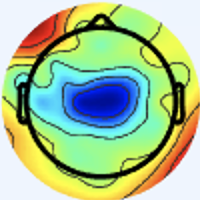

The table this chart was drawn from, first rows:
[239 245 254 255], [239 245 254 255], [239 245 254 255], [239 245 254 255], [239 245 254 255], [239 245 254 255], [239 245 254 255], [239 245 254 255], [239 245 254 255], [239 245 254 255], [239 245 254 255], [239 245 254 255], [239 245 254 255], [239 245 254 255], [239 245 254 255], [239 245 254 255], [239 245 254 255], [239 245 254 255], [239 245 254 255], [239 245 254 255], [239 245 254 255], [239 245 254 255], [239 245 254 255], [239 245 254 255]
[239 245 254 255], [239 245 254 255], [239 245 254 255], [239 245 254 255], [239 245 254 255], [239 245 254 255], [239 245 254 255], [239 245 254 255], [239 245 254 255], [239 245 254 255], [239 245 254 255], [239 245 254 255], [239 245 254 255], [239 245 254 255], [239 245 254 255], [239 245 254 255], [239 245 254 255], [239 245 254 255], [239 245 254 255], [239 245 254 255], [239 245 254 255], [239 245 254 255], [239 245 254 255], [239 245 254 255]
[239 245 254 255], [239 245 254 255], [239 245 254 255], [239 245 254 255], [239 245 254 255], [239 245 254 255], [239 245 254 255], [239 245 254 255], [239 245 254 255], [239 245 254 255], [239 245 254 255], [239 245 254 255], [239 245 254 255], [239 245 254 255], [239 245 254 255], [239 245 254 255], [239 245 254 255], [239 245 254 255], [239 245 254 255], [239 245 254 255], [239 245 254 255], [239 245 254 255], [239 245 254 255], [239 245 254 255]
[239 245 254 255], [239 245 254 255], [239 245 254 255], [239 245 254 255], [239 245 254 255], [239 245 254 255], [239 245 254 255], [239 245 254 255], [239 245 254 255], [239 245 254 255], [239 245 254 255], [239 245 254 255], [239 245 254 255], [239 245 254 255], [239 245 254 255], [239 245 254 255], [239 245 254 255], [239 245 254 255], [239 245 254 255], [239 245 254 255], [239 245 254 255], [239 245 254 255], [239 245 254 255], [239 245 254 255]
[239 245 254 255], [239 245 254 255], [239 245 254 255], [239 245 254 255], [239 245 254 255], [239 245 254 255], [239 245 254 255], [239 245 254 255], [239 245 254 255], [239 245 254 255], [239 245 254 255], [239 245 254 255], [239 245 254 255], [239 245 254 255], [239 245 254 255], [239 245 254 255], [239 245 254 255], [239 245 254 255], [239 245 254 255], [239 245 254 255], [239 245 254 255], [239 245 254 255], [239 245 254 255], [239 245 254 255]
[239 245 254 255], [239 245 254 255], [239 245 254 255], [239 245 254 255], [239 245 254 255], [239 245 254 255], [239 245 254 255], [239 245 254 255], [239 245 254 255], [239 245 254 255], [239 245 254 255], [239 245 254 255], [239 245 254 255], [239 245 254 255], [239 245 254 255], [239 245 254 255], [239 245 254 255], [239 245 254 255], [239 245 254 255], [239 245 254 255], [239 245 254 255], [239 245 254 255], [239 245 254 255], [239 245 254 255]
[239 245 254 255], [239 245 254 255], [239 245 254 255], [239 245 254 255], [239 245 254 255], [239 245 254 255], [239 245 254 255], [239 245 254 255], [239 245 254 255], [239 245 254 255], [239 245 254 255], [239 245 254 255], [239 245 254 255], [239 245 254 255], [239 245 254 255], [239 245 254 255], [239 245 254 255], [239 245 254 255], [239 245 254 255], [239 245 254 255], [239 245 254 255], [239 245 254 255], [239 245 254 255], [239 245 254 255]
[239 245 254 255], [239 245 254 255], [239 245 254 255], [239 245 254 255], [239 245 254 255], [239 245 254 255], [239 245 254 255], [239 245 254 255], [239 245 254 255], [239 245 254 255], [239 245 254 255], [239 245 254 255], [239 245 254 255], [239 245 254 255], [239 245 254 255], [239 245 254 255], [239 245 254 255], [239 245 254 255], [239 245 254 255], [239 245 254 255], [239 245 254 255], [239 245 254 255], [239 245 254 255], [239 245 254 255]
[239 245 254 255], [239 245 254 255], [239 245 254 255], [239 245 254 255], [239 245 254 255], [239 245 254 255], [239 245 254 255], [239 245 254 255], [239 245 254 255], [239 245 254 255], [239 245 254 255], [239 245 254 255], [239 245 254 255], [239 245 254 255], [239 245 254 255], [239 245 254 255], [239 245 254 255], [239 245 254 255], [239 245 254 255], [239 245 254 255], [239 245 254 255], [239 245 254 255], [239 245 254 255], [239 245 254 255]
[239 245 254 255], [239 245 254 255], [239 245 254 255], [239 245 254 255], [239 245 254 255], [239 245 254 255], [239 245 254 255], [239 245 254 255], [239 245 254 255], [239 245 254 255], [239 245 254 255], [239 245 254 255], [239 245 254 255], [239 245 254 255], [239 245 254 255], [239 245 254 255], [239 245 254 255], [239 245 254 255], [239 245 254 255], [239 245 254 255], [239 245 254 255], [239 245 254 255], [239 245 254 255], [239 245 254 255]
[239 245 254 255], [239 245 254 255], [239 245 254 255], [239 245 254 255], [239 245 254 255], [239 245 254 255], [239 245 254 255], [239 245 254 255], [239 245 254 255], [239 245 254 255], [239 245 254 255], [239 245 254 255], [239 245 254 255], [239 245 254 255], [239 245 254 255], [239 245 254 255], [239 245 254 255], [239 245 254 255], [239 245 254 255], [239 245 254 255], [239 245 254 255], [239 245 254 255], [239 245 254 255], [239 245 254 255]
[239 245 254 255], [239 245 254 255], [239 245 254 255], [239 245 254 255], [239 245 254 255], [239 245 254 255], [239 245 254 255], [239 245 254 255], [239 245 254 255], [239 245 254 255], [239 245 254 255], [239 245 254 255], [239 245 254 255], [239 245 254 255], [239 245 254 255], [239 245 254 255], [239 245 254 255], [239 245 254 255], [239 245 254 255], [239 245 254 255], [239 245 254 255], [239 245 254 255], [239 245 254 255], [239 245 254 255]
[239 245 254 255], [239 245 254 255], [239 245 254 255], [239 245 254 255], [239 245 254 255], [239 245 254 255], [239 245 254 255], [239 245 254 255], [239 245 254 255], [239 245 254 255], [239 245 254 255], [239 245 254 255], [239 245 254 255], [239 245 254 255], [239 245 254 255], [239 245 254 255], [239 245 254 255], [239 245 254 255], [239 245 254 255], [239 245 254 255], [239 245 254 255], [239 245 254 255], [239 245 254 255], [239 245 254 255]
[239 245 254 255], [239 245 254 255], [239 245 254 255], [239 245 254 255], [239 245 254 255], [239 245 254 255], [239 245 254 255], [239 245 254 255], [239 245 254 255], [239 245 254 255], [239 245 254 255], [239 245 254 255], [239 245 254 255], [239 245 254 255], [239 245 254 255], [239 245 254 255], [239 245 254 255], [239 245 254 255], [239 245 254 255], [239 245 254 255], [239 245 254 255], [239 245 254 255], [239 245 254 255], [239 245 254 255]
[239 245 254 255], [239 245 254 255], [239 245 254 255], [239 245 254 255], [239 245 254 255], [239 245 254 255], [239 245 254 255], [239 245 254 255], [239 245 254 255], [239 245 254 255], [239 245 254 255], [239 245 254 255], [239 245 254 255], [239 245 254 255], [239 245 254 255], [239 245 254 255], [239 245 254 255], [239 245 254 255], [239 245 254 255], [239 245 254 255], [239 245 254 255], [239 245 254 255], [239 245 254 255], [239 245 254 255]
[239 245 254 255], [239 245 254 255], [239 245 254 255], [239 245 254 255], [239 245 254 255], [239 245 254 255], [239 245 254 255], [239 245 254 255], [239 245 254 255], [239 245 254 255], [239 245 254 255], [239 245 254 255], [239 245 254 255], [239 245 254 255], [239 245 254 255], [239 245 254 255], [239 245 254 255], [239 245 254 255], [239 245 254 255], [239 245 254 255], [239 245 254 255], [239 245 254 255], [239 245 254 255], [239 245 254 255]
[239 245 254 255], [239 245 254 255], [239 245 254 255], [239 245 254 255], [239 245 254 255], [239 245 254 255], [239 245 254 255], [239 245 254 255], [239 245 254 255], [239 245 254 255], [239 245 254 255], [239 245 254 255], [239 245 254 255], [239 245 254 255], [239 245 254 255], [239 245 254 255], [239 245 254 255], [239 245 254 255], [239 245 254 255], [239 245 254 255], [239 245 254 255], [239 245 254 255], [239 245 254 255], [239 245 254 255]
[239 245 254 255], [239 245 254 255], [239 245 254 255], [239 245 254 255], [239 245 254 255], [239 245 254 255], [239 245 254 255], [239 245 254 255], [239 245 254 255], [239 245 254 255], [239 245 254 255], [239 245 254 255], [239 245 254 255], [239 245 254 255], [239 245 254 255], [239 245 254 255], [239 245 254 255], [239 245 254 255], [239 245 254 255], [239 245 254 255], [239 245 254 255], [239 245 254 255], [239 245 254 255], [239 245 254 255]
[239 245 254 255], [239 245 254 255], [239 245 254 255], [239 245 254 255], [239 245 254 255], [239 245 254 255], [239 245 254 255], [239 245 254 255], [239 245 254 255], [239 245 254 255], [239 245 254 255], [239 245 254 255], [239 245 254 255], [239 245 254 255], [239 245 254 255], [239 245 254 255], [239 245 254 255], [239 245 254 255], [239 245 254 255], [239 245 254 255], [239 245 254 255], [239 245 254 255], [239 245 254 255], [239 245 254 255]
[239 245 254 255], [239 245 254 255], [239 245 254 255], [239 245 254 255], [239 245 254 255], [239 245 254 255], [239 245 254 255], [239 245 254 255], [239 245 254 255], [239 245 254 255], [239 245 254 255], [239 245 254 255], [239 245 254 255], [239 245 254 255], [239 245 254 255], [239 245 254 255], [239 245 254 255], [239 245 254 255], [239 245 254 255], [239 245 254 255], [239 245 254 255], [239 245 254 255], [239 245 254 255], [239 245 254 255]
[239 245 254 255], [239 245 254 255], [239 245 254 255], [239 245 254 255], [239 245 254 255], [239 245 254 255], [239 245 254 255], [239 245 254 255], [239 245 254 255], [239 245 254 255], [239 245 254 255], [239 245 254 255], [239 245 254 255], [239 245 254 255], [239 245 254 255], [239 245 254 255], [239 245 254 255], [239 245 254 255], [239 245 254 255], [239 245 254 255], [239 245 254 255], [239 245 254 255], [239 245 254 255], [239 245 254 255]
[239 245 254 255], [239 245 254 255], [239 245 254 255], [239 245 254 255], [239 245 254 255], [239 245 254 255], [239 245 254 255], [239 245 254 255], [239 245 254 255], [239 245 254 255], [239 245 254 255], [239 245 254 255], [239 245 254 255], [239 245 254 255], [239 245 254 255], [239 245 254 255], [239 245 254 255], [239 245 254 255], [239 245 254 255], [239 245 254 255], [239 245 254 255], [239 245 254 255], [239 245 254 255], [239 245 254 255]
[239 245 254 255], [239 245 254 255], [239 245 254 255], [239 245 254 255], [239 245 254 255], [239 245 254 255], [239 245 254 255], [239 245 254 255], [239 245 254 255], [239 245 254 255], [239 245 254 255], [239 245 254 255], [239 245 254 255], [239 245 254 255], [239 245 254 255], [239 245 254 255], [239 245 254 255], [239 245 254 255], [239 245 254 255], [239 245 254 255], [239 245 254 255], [239 245 254 255], [239 245 254 255], [239 245 254 255]
[239 245 254 255], [239 245 254 255], [239 245 254 255], [239 245 254 255], [239 245 254 255], [239 245 254 255], [239 245 254 255], [239 245 254 255], [239 245 254 255], [239 245 254 255], [239 245 254 255], [239 245 254 255], [239 245 254 255], [239 245 254 255], [239 245 254 255], [239 245 254 255], [239 245 254 255], [239 245 254 255], [239 245 254 255], [239 245 254 255], [239 245 254 255], [239 245 254 255], [239 245 254 255], [239 245 254 255]
[239 245 254 255], [239 245 254 255], [239 245 254 255], [239 245 254 255], [239 245 254 255], [239 245 254 255], [239 245 254 255], [239 245 254 255], [239 245 254 255], [239 245 254 255], [239 245 254 255], [239 245 254 255], [239 245 254 255], [239 245 254 255], [239 245 254 255], [239 245 254 255], [239 245 254 255], [239 245 254 255], [239 245 254 255], [239 245 254 255], [239 245 254 255], [239 245 254 255], [239 245 254 255], [239 245 254 255]
[239 245 254 255], [239 245 254 255], [239 245 254 255], [239 245 254 255], [239 245 254 255], [239 245 254 255], [239 245 254 255], [239 245 254 255], [239 245 254 255], [239 245 254 255], [239 245 254 255], [239 245 254 255], [239 245 254 255], [239 245 254 255], [239 245 254 255], [239 245 254 255], [239 245 254 255], [239 245 254 255], [239 245 254 255], [239 245 254 255], [239 245 254 255], [239 245 254 255], [239 245 254 255], [239 245 254 255]
[239 245 254 255], [239 245 254 255], [239 245 254 255], [239 245 254 255], [239 245 254 255], [239 245 254 255], [239 245 254 255], [239 245 254 255], [239 245 254 255], [239 245 254 255], [239 245 254 255], [239 245 254 255], [239 245 254 255], [239 245 254 255], [239 245 254 255], [239 245 254 255], [239 245 254 255], [239 245 254 255], [239 245 254 255], [239 245 254 255], [239 245 254 255], [239 245 254 255], [239 245 254 255], [239 245 254 255]
[239 245 254 255], [239 245 254 255], [239 245 254 255], [239 245 254 255], [239 245 254 255], [239 245 254 255], [239 245 254 255], [239 245 254 255], [239 245 254 255], [239 245 254 255], [239 245 254 255], [239 245 254 255], [239 245 254 255], [239 245 254 255], [239 245 254 255], [239 245 254 255], [239 245 254 255], [239 245 254 255], [239 245 254 255], [239 245 254 255], [239 245 254 255], [239 245 254 255], [239 245 254 255], [239 245 254 255]
[239 245 254 255], [239 245 254 255], [239 245 254 255], [239 245 254 255], [239 245 254 255], [239 245 254 255], [239 245 254 255], [239 245 254 255], [239 245 254 255], [239 245 254 255], [239 245 254 255], [239 245 254 255], [239 245 254 255], [239 245 254 255], [239 245 254 255], [239 245 254 255], [239 245 254 255], [239 245 254 255], [239 245 254 255], [239 245 254 255], [239 245 254 255], [239 245 254 255], [239 245 254 255], [239 245 254 255]
[239 245 254 255], [239 245 254 255], [239 245 254 255], [239 245 254 255], [239 245 254 255], [239 245 254 255], [239 245 254 255], [239 245 254 255], [239 245 254 255], [239 245 254 255], [239 245 254 255], [239 245 254 255], [239 245 254 255], [239 245 254 255], [239 245 254 255], [239 245 254 255], [239 245 254 255], [239 245 254 255], [239 245 254 255], [239 245 254 255], [239 245 254 255], [239 245 254 255], [239 245 254 255], [239 245 254 255]
[239 245 254 255], [239 245 254 255], [239 245 254 255], [239 245 254 255], [239 245 254 255], [239 245 254 255], [239 245 254 255], [239 245 254 255], [239 245 254 255], [239 245 254 255], [239 245 254 255], [239 245 254 255], [239 245 254 255], [239 245 254 255], [239 245 254 255], [239 245 254 255], [239 245 254 255], [239 245 254 255], [239 245 254 255], [239 245 254 255], [239 245 254 255], [239 245 254 255], [239 245 254 255], [239 245 254 255]
[239 245 254 255], [239 245 254 255], [239 245 254 255], [239 245 254 255], [239 245 254 255], [239 245 254 255], [239 245 254 255], [239 245 254 255], [239 245 254 255], [239 245 254 255], [239 245 254 255], [239 245 254 255], [239 245 254 255], [239 245 254 255], [239 245 254 255], [239 245 254 255], [239 245 254 255], [239 245 254 255], [239 245 254 255], [239 245 254 255], [239 245 254 255], [239 245 254 255], [239 245 254 255], [239 245 254 255]
[239 245 254 255], [239 245 254 255], [239 245 254 255], [239 245 254 255], [239 245 254 255], [239 245 254 255], [239 245 254 255], [239 245 254 255], [239 245 254 255], [239 245 254 255], [239 245 254 255], [239 245 254 255], [239 245 254 255], [239 245 254 255], [239 245 254 255], [239 245 254 255], [239 245 254 255], [239 245 254 255], [239 245 254 255], [239 245 254 255], [239 245 254 255], [239 245 254 255], [239 245 254 255], [239 245 254 255]
[239 245 254 255], [239 245 254 255], [239 245 254 255], [239 245 254 255], [239 245 254 255], [239 245 254 255], [239 245 254 255], [239 245 254 255], [239 245 254 255], [239 245 254 255], [239 245 254 255], [239 245 254 255], [239 245 254 255], [239 245 254 255], [239 245 254 255], [239 245 254 255], [239 245 254 255], [239 245 254 255], [239 245 254 255], [239 245 254 255], [239 245 254 255], [239 245 254 255], [239 245 254 255], [239 245 254 255]
[239 245 254 255], [239 245 254 255], [239 245 254 255], [239 245 254 255], [239 245 254 255], [239 245 254 255], [239 245 254 255], [239 245 254 255], [239 245 254 255], [239 245 254 255], [239 245 254 255], [239 245 254 255], [239 245 254 255], [239 245 254 255], [239 245 254 255], [239 245 254 255], [239 245 254 255], [239 245 254 255], [239 245 254 255], [239 245 254 255], [239 245 254 255], [239 245 254 255], [239 245 254 255], [239 246 254 255]
[239 245 254 255], [239 245 254 255], [239 245 254 255], [239 245 254 255], [239 245 254 255], [239 245 254 255], [239 245 254 255], [239 245 254 255], [239 245 254 255], [239 245 254 255], [239 245 254 255], [239 245 254 255], [239 245 254 255], [239 245 254 255], [239 245 254 255], [239 245 254 255], [239 245 254 255], [239 245 254 255], [239 245 254 255], [239 245 254 255], [239 245 254 255], [239 245 254 255], [239 245 254 255], [239 246 254 255]
[239 245 254 255], [239 245 254 255], [239 245 254 255], [239 245 254 255], [239 245 254 255], [239 245 254 255], [239 245 254 255], [239 245 254 255], [239 245 254 255], [239 245 254 255], [239 245 254 255], [239 245 254 255], [239 245 254 255], [239 245 254 255], [239 245 254 255], [239 245 254 255], [239 245 254 255], [239 245 254 255], [239 245 254 255], [239 245 254 255], [239 245 254 255], [239 245 254 255], [239 246 254 255], [238 246 254 255]
[239 245 254 255], [239 245 254 255], [239 245 254 255], [239 245 254 255], [239 245 254 255], [239 245 254 255], [239 245 254 255], [239 245 254 255], [239 245 254 255], [239 245 254 255], [239 245 254 255], [239 245 254 255], [239 245 254 255], [239 245 254 255], [239 245 254 255], [239 245 254 255], [239 245 254 255], [239 245 254 255], [239 245 254 255], [239 245 254 255], [239 245 254 255], [239 246 254 255], [241 250 254 255], [238 242 250 255]
[239 245 254 255], [239 245 254 255], [239 245 254 255], [239 245 254 255], [239 245 254 255], [239 245 254 255], [239 245 254 255], [239 245 254 255], [239 245 254 255], [239 245 254 255], [239 245 254 255], [239 245 254 255], [239 245 254 255], [239 245 254 255], [239 245 254 255], [239 245 254 255], [239 245 254 255], [239 245 254 255], [239 245 254 255], [239 245 254 255], [239 244 253 255], [240 250 254 255], [243 254 255 255], [236 237 245 255]
[239 245 254 255], [239 245 254 255], [239 245 254 255], [239 245 254 255], [239 245 254 255], [239 245 254 255], [239 245 254 255], [239 245 254 255], [239 245 254 255], [239 245 254 255], [239 245 254 255], [239 245 254 255], [239 245 254 255], [239 245 254 255], [239 245 254 255], [239 245 254 255], [239 245 254 255], [239 245 254 255], [239 245 254 255], [239 245 254 255], [239 247 254 255], [239 245 254 255], [239 243 252 255], [227 196 202 255]
[239 245 254 255], [239 245 254 255], [239 245 254 255], [239 245 254 255], [239 245 254 255], [239 245 254 255], [239 245 254 255], [239 245 254 255], [239 245 254 255], [239 245 254 255], [239 245 254 255], [239 245 254 255], [239 245 254 255], [239 245 254 255], [239 245 254 255], [239 245 254 255], [239 245 254 255], [239 245 254 255], [239 245 254 255], [240 248 254 255], [242 254 255 255], [236 230 239 255], [222 164 168 255], [213 104 103 255]
[239 245 254 255], [239 245 254 255], [239 245 254 255], [239 245 254 255], [239 245 254 255], [239 245 254 255], [239 245 254 255], [239 245 254 255], [239 245 254 255], [239 245 254 255], [239 245 254 255], [239 245 254 255], [239 245 254 255], [239 245 254 255], [239 245 254 255], [239 245 254 255], [239 245 254 255], [239 245 254 255], [239 246 254 255], [240 248 254 255], [241 254 255 255], [231 210 216 255], [216 104 102 255], [212  52  41 255]
[239 245 254 255], [239 245 254 255], [239 245 254 255], [239 245 254 255], [239 245 254 255], [239 245 254 255], [239 245 254 255], [239 245 254 255], [239 245 254 255], [239 245 254 255], [239 245 254 255], [239 245 254 255], [239 245 254 255], [239 245 254 255], [239 245 254 255], [239 245 254 255], [239 245 254 255], [239 246 254 255], [240 248 254 255], [239 246 254 255], [237 240 246 255], [230 185 187 255], [223  80  72 255], [224  48  33 255]
[239 245 254 255], [239 245 254 255], [239 245 254 255], [239 245 254 255], [239 245 254 255], [239 245 254 255], [239 245 254 255], [239 245 254 255], [239 245 254 255], [239 245 254 255], [239 245 254 255], [239 245 254 255], [239 245 254 255], [239 245 254 255], [239 245 254 255], [239 245 254 255], [239 245 254 255], [239 246 254 255], [240 250 254 255], [238 233 240 255], [233 198 198 255], [229 138 133 255], [231  65  51 255], [234  50  35 255]
[239 245 254 255], [239 245 254 255], [239 245 254 255], [239 245 254 255], [239 245 254 255], [239 245 254 255], [239 245 254 255], [239 245 254 255], [239 245 254 255], [239 245 254 255], [239 245 254 255], [239 245 254 255], [239 245 254 255], [239 245 254 255], [239 245 254 255], [239 245 254 255], [239 246 254 255], [240 247 254 255], [243 252 255 255], [240 210 212 255], [237 118 109 255], [235  67  49 255], [235  54  37 255], [234  51  35 255]
[239 245 254 255], [239 245 254 255], [239 245 254 255], [239 245 254 255], [239 245 254 255], [239 245 254 255], [239 245 254 255], [239 245 254 255], [239 245 254 255], [239 245 254 255], [239 245 254 255], [239 245 254 255], [239 245 254 255], [239 245 254 255], [239 245 254 255], [239 246 254 255], [240 248 254 255], [237 243 250 255], [231 230 233 255], [221 173 168 255], [218  73  55 255], [219  46  32 255], [218  49  32 255], [217  51  34 255]
[239 245 254 255], [239 245 254 255], [239 245 254 255], [239 245 254 255], [239 245 254 255], [239 245 254 255], [239 245 254 255], [239 245 254 255], [239 245 254 255], [239 245 254 255], [239 245 254 255], [239 245 254 255], [239 245 254 255], [239 245 254 255], [239 245 253 255], [240 248 254 255], [244 255 255 255], [230 233 242 255], [196 174 170 255], [168 116 103 255], [151  62  45 255], [139  40  23 255], [129  43  29 255], [125  45  34 255]
[239 245 254 255], [239 245 254 255], [239 245 254 255], [239 245 254 255], [239 245 254 255], [239 245 254 255], [239 245 254 255], [239 245 254 255], [239 245 254 255], [239 245 254 255], [239 245 254 255], [239 245 254 255], [239 245 254 255], [239 245 254 255], [239 245 254 255], [240 247 254 255], [244 251 255 255], [227 215 216 255], [185 131 114 255], [154  80  53 255], [135  65  38 255], [119  57  33 255], [107  57  36 255], [102  57  38 255]
[239 245 254 255], [239 245 254 255], [239 245 254 255], [239 245 254 255], [239 245 254 255], [239 245 254 255], [239 245 254 255], [239 245 254 255], [239 245 254 255], [239 245 254 255], [239 245 254 255], [239 245 254 255], [239 245 254 255], [239 246 254 255], [240 248 254 255], [238 241 248 255], [237 226 226 255], [228 186 169 255], [214 115  74 255], [205  78  36 255], [199  75  35 255], [193  74  35 255], [190  73  35 255], [187  73  35 255]
[239 245 254 255], [239 245 254 255], [239 245 254 255], [239 245 254 255], [239 245 254 255], [239 245 254 255], [239 245 254 255], [239 245 254 255], [239 245 254 255], [239 245 254 255], [239 245 254 255], [239 245 254 255], [239 245 254 255], [239 247 254 255], [240 251 254 255], [237 235 239 255], [233 195 177 255], [232 151 111 255], [236 106  52 255], [236  84  40 255], [236  85  40 255], [236  87  41 255], [236  87  41 255], [236  87  41 255]
[239 245 254 255], [239 245 254 255], [239 245 254 255], [239 245 254 255], [239 245 254 255], [239 245 254 255], [239 245 254 255], [239 245 254 255], [239 245 254 255], [239 245 254 255], [239 245 254 255], [239 245 254 255], [239 245 253 255], [240 248 254 255], [239 254 255 255], [237 229 232 255], [234 155 111 255], [235 110  51 255], [237  99  44 255], [236  94  42 255], [236  94  42 255], [236  94  42 255], [236  95  42 255], [236  95  42 255]
[239 245 254 255], [239 245 254 255], [239 245 254 255], [239 245 254 255], [239 245 254 255], [239 245 254 255], [239 245 254 255], [239 245 254 255], [239 245 254 255], [239 245 254 255], [239 245 254 255], [239 245 254 255], [239 246 254 255], [239 246 254 255], [240 249 254 255], [237 213 198 255], [236 132  70 255], [236  95  42 255], [237 103  44 255], [237 108  45 255], [235 106  44 255], [235 106  44 255], [235 106  44 255], [235 106  44 255]
[239 245 254 255], [239 245 254 255], [239 245 254 255], [239 245 254 255], [239 245 254 255], [239 245 254 255], [239 245 254 255], [239 245 254 255], [239 245 254 255], [239 245 254 255], [239 245 254 255], [239 246 254 255], [239 250 254 255], [239 240 245 255], [238 214 191 255], [238 179 126 255], [237 135  59 255], [238 114  46 255], [238 120  47 255], [238 122  48 255], [237 121  48 255], [236 120  47 255], [236 120  47 255], [236 120  47 255]
[239 245 254 255], [239 245 254 255], [239 245 254 255], [239 245 254 255], [239 245 254 255], [239 245 254 255], [239 245 254 255], [239 245 254 255], [239 245 254 255], [239 245 254 255], [239 245 254 255], [239 246 254 255], [240 250 254 255], [240 231 222 255], [240 190 132 255], [241 160  75 255], [240 144  56 255], [239 137  51 255], [240 138  52 255], [240 138  52 255], [240 138  52 255], [239 137  51 255], [239 136  51 255], [238 136  51 255]
[239 245 254 255], [239 245 254 255], [239 245 254 255], [239 245 254 255], [239 245 254 255], [239 245 254 255], [239 245 254 255], [239 245 254 255], [239 245 254 255], [239 245 254 255], [238 246 254 255], [240 245 251 255], [243 244 242 255], [246 225 189 255], [245 185  91 255], [242 162  58 255], [242 160  57 255], [242 159  57 255], [242 160  57 255], [242 160  57 255], [242 160  57 255], [242 158  57 255], [241 156  56 255], [241 154  56 255]
[239 245 254 255], [239 245 254 255], [239 245 254 255], [239 245 254 255], [239 245 254 255], [239 245 254 255], [239 245 254 255], [239 245 254 255], [239 245 254 255], [239 246 254 255], [240 248 254 255], [237 241 245 255], [230 224 211 255], [226 199 151 255], [227 166  70 255], [227 150  53 255], [228 154  54 255], [227 157  56 255], [227 156  56 255], [227 156  56 255], [227 157  56 255], [227 156  56 255], [228 152  55 255], [227 150  55 255]
[239 245 254 255], [239 245 254 255], [239 245 254 255], [239 245 254 255], [239 245 254 255], [239 245 254 255], [239 245 254 255], [239 245 254 255], [239 245 254 255], [240 247 254 255], [245 253 255 255], [227 231 239 255], [186 178 169 255], [160 138 106 255], [155 117  57 255], [152 107  40 255], [153 110  43 255], [153 111  45 255], [153 111  45 255], [153 111  45 255], [154 111  45 255], [154 111  45 255], [155 111  46 255], [150 108  45 255]
[239 245 254 255], [239 245 254 255], [239 245 254 255], [239 245 254 255], [239 245 254 255], [239 245 254 255], [239 245 254 255], [239 245 254 255], [239 245 254 255], [240 247 254 255], [245 252 255 255], [226 226 221 255], [176 162 128 255], [146 123  69 255], [137 112  52 255], [134 109  45 255], [135 109  47 255], [135 110  47 255], [135 110  47 255], [136 110  47 255], [136 110  47 255], [136 111  47 255], [138 111  48 255], [132 108  47 255]
[239 245 254 255], [239 245 254 255], [239 245 254 255], [239 245 254 255], [239 245 254 255], [239 245 254 255], [239 245 254 255], [239 245 254 255], [239 246 254 255], [240 245 252 255], [242 243 242 255], [236 227 190 255], [221 194  94 255], [212 177  61 255], [209 177  61 255], [209 178  61 255], [209 178  61 255], [209 178  61 255], [209 178  61 255], [209 178  61 255], [209 178  61 255], [209 178  61 255], [210 179  61 255], [208 178  61 255]
[239 245 254 255], [239 245 254 255], [239 245 254 255], [239 245 254 255], [239 245 254 255], [239 245 254 255], [239 245 254 255], [239 245 254 255], [239 246 254 255], [240 243 246 255], [241 238 215 255], [245 230 156 255], [250 221  83 255], [250 219  74 255], [251 225  76 255], [251 227  77 255], [251 227  77 255], [251 227  77 255], [251 227  77 255], [251 227  77 255], [251 227  77 255], [251 227  77 255], [251 226  76 255], [251 227  77 255]
[239 245 254 255], [239 245 254 255], [239 245 254 255], [239 245 254 255], [239 245 254 255], [239 245 254 255], [239 245 254 255], [239 245 254 255], [238 246 254 255], [241 244 237 255], [244 238 178 255], [249 234 121 255], [252 233  83 255], [252 233  78 255], [252 236  79 255], [253 238  80 255], [253 237  80 255], [253 237  80 255], [253 237  80 255], [253 237  80 255], [253 237  80 255], [253 237  80 255], [253 237  80 255], [253 237  80 255]
... 139 more rows
